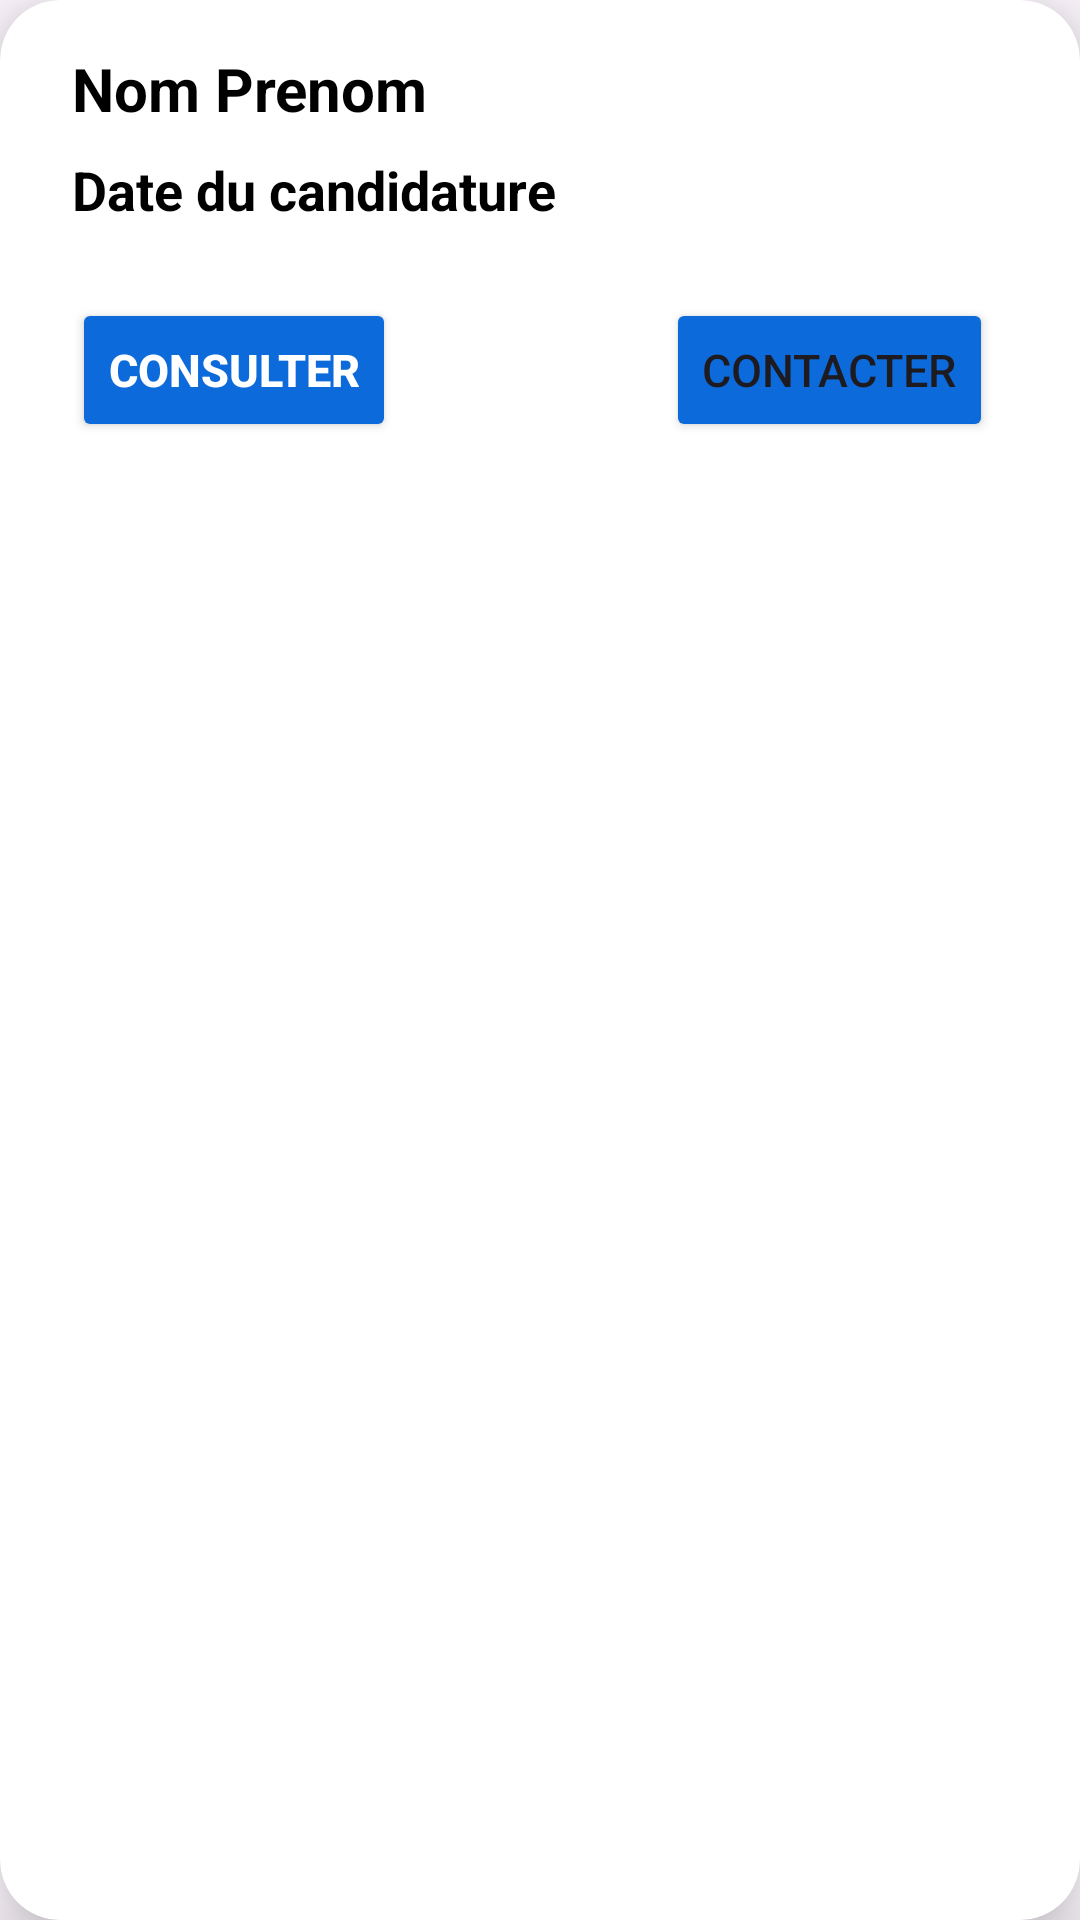

Android layout source for this screen:
<!-- AndroidManifest.xml: application theme Theme.Interim -->
<!-- res/layout/card_item_layout4.xml -->
<?xml version="1.0" encoding="utf-8"?>
<androidx.cardview.widget.CardView
    xmlns:android="http://schemas.android.com/apk/res/android"
    xmlns:app="http://schemas.android.com/apk/res-auto"
    xmlns:tools="http://schemas.android.com/tools"
    android:layout_width="match_parent"
    app:cardElevation="12dp"
    app:cardCornerRadius="20dp"
    android:layout_margin="6dp"
    android:layout_height="wrap_content">

    <androidx.constraintlayout.widget.ConstraintLayout
        android:layout_width="match_parent"
        android:layout_height="wrap_content">

        <TextView
            android:id="@+id/offer_name_txt"
            android:layout_width="wrap_content"
            android:layout_height="wrap_content"
            android:layout_marginStart="24dp"
            android:layout_marginTop="16dp"
            android:layout_marginEnd="24dp"
            android:text="Nom Prenom"
            android:textColor="@color/black"
            android:textSize="20sp"
            android:textStyle="bold"
            app:layout_constraintStart_toStartOf="parent"
            app:layout_constraintTop_toTopOf="parent" />

        <TextView
            android:id="@+id/comapny_name_txt"
            android:layout_width="wrap_content"
            android:layout_height="wrap_content"
            android:layout_marginTop="8dp"
            android:text="Date du candidature"
            android:textColor="@color/black"
            android:textSize="18sp"
            android:textStyle="bold"
            app:layout_constraintStart_toStartOf="@+id/offer_name_txt"
            app:layout_constraintTop_toBottomOf="@+id/offer_name_txt" />


        <Button
            android:id="@+id/consulter_button"
            android:layout_width="wrap_content"
            android:layout_height="wrap_content"
            android:layout_marginTop="24dp"
            android:layout_marginBottom="8dp"
            android:backgroundTint="@color/button_color"
            android:text="Consulter"
            android:textColor="@color/white"
            android:textSize="15sp"
            android:textStyle="bold"
            app:layout_constraintBottom_toBottomOf="parent"
            app:layout_constraintStart_toStartOf="@+id/comapny_name_txt"
            app:layout_constraintTop_toBottomOf="@+id/comapny_name_txt" />

        <Button
            android:id="@+id/modifier_button"
            android:layout_width="wrap_content"
            android:layout_height="wrap_content"
            android:layout_marginStart="90dp"
            android:backgroundTint="@color/button_color"
            android:text="Contacter"
            android:textSize="15sp"
            app:layout_constraintStart_toEndOf="@+id/consulter_button"
            app:layout_constraintTop_toTopOf="@+id/consulter_button" />



    </androidx.constraintlayout.widget.ConstraintLayout>


</androidx.cardview.widget.CardView>
<!-- resources referenced by this layout -->
<resources>
  <color name="black">#FF000000</color>
  <color name="button_color">#0D6ADA</color>
  <color name="white">#FFFFFFFF</color>
  <style name="Theme.Interim" parent="Base.Theme.Interim" />
  <style name="Base.Theme.Interim" parent="Theme.Material3.DayNight.NoActionBar">
          
          
      </style>
</resources>
